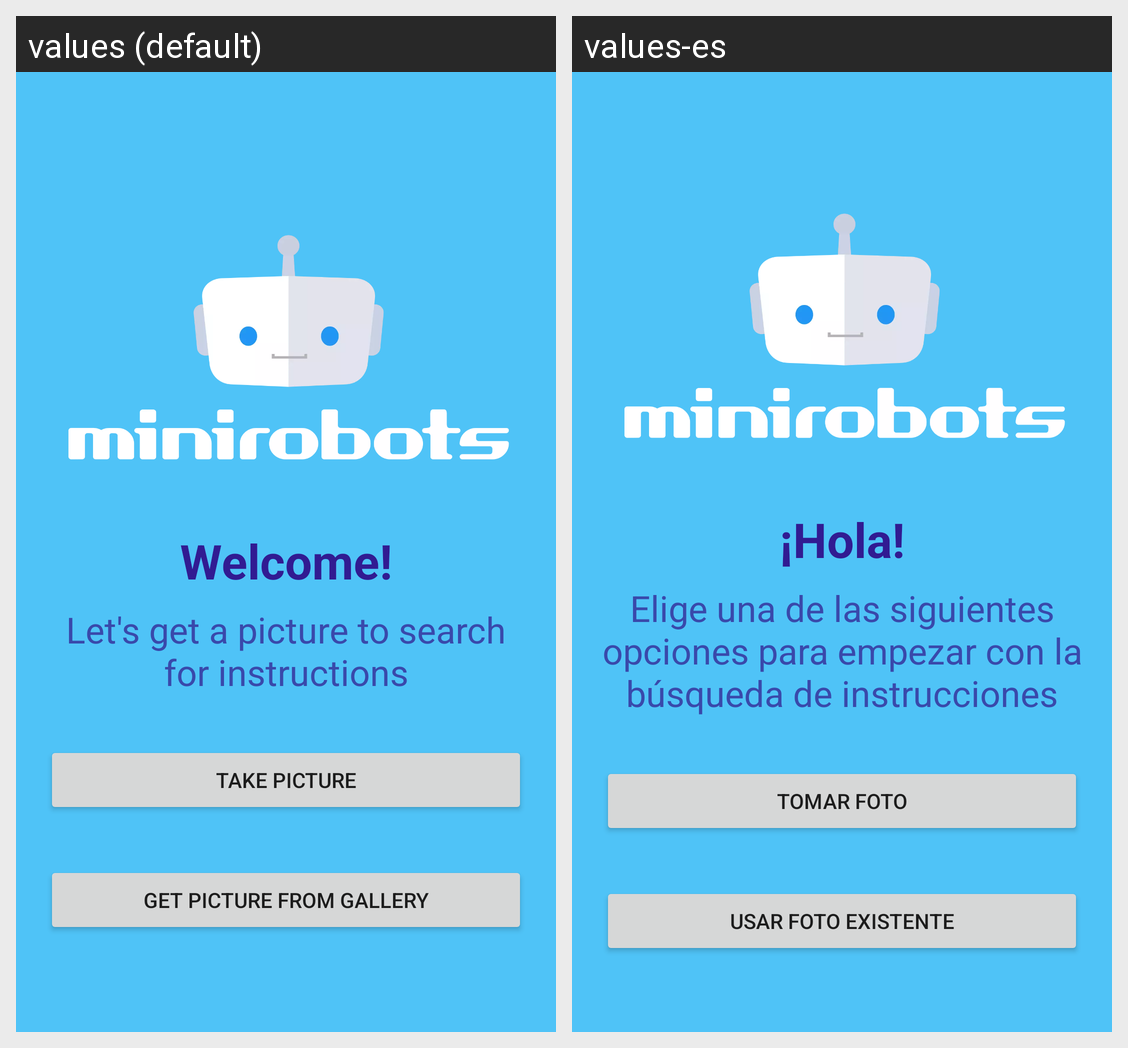

The Android screen above is rendered under two locales of the same app. Produce the string resources it draws, with the default and per-locale values.
Android screen res/layout/fragment_take_picture.xml rendered under 2 locales, left to right: values (default), values-es. Device: Nexus 5 (rendered at 1080×1920; each locale shown at half size, 540×960, under a caption strip naming it); theme Theme.AppCompat.DayNight.
Strings drawn on this screen, with the default value and each locale's value (text and hints the layout hard-codes, and strings that could not be matched under every locale, appear in the picture but are not listed):

take_picture_title
  values: Welcome!
  values-es: ¡Hola!

take_picture_subtitle
  values: Let's get a picture to search for instructions
  values-es: Elige una de las siguientes opciones para empezar con la búsqueda de instrucciones

take_picture_button
  values: Take picture
  values-es: Tomar foto

take_picture_get_from_gallery_button
  values: Get picture from gallery
  values-es: Usar foto existente
